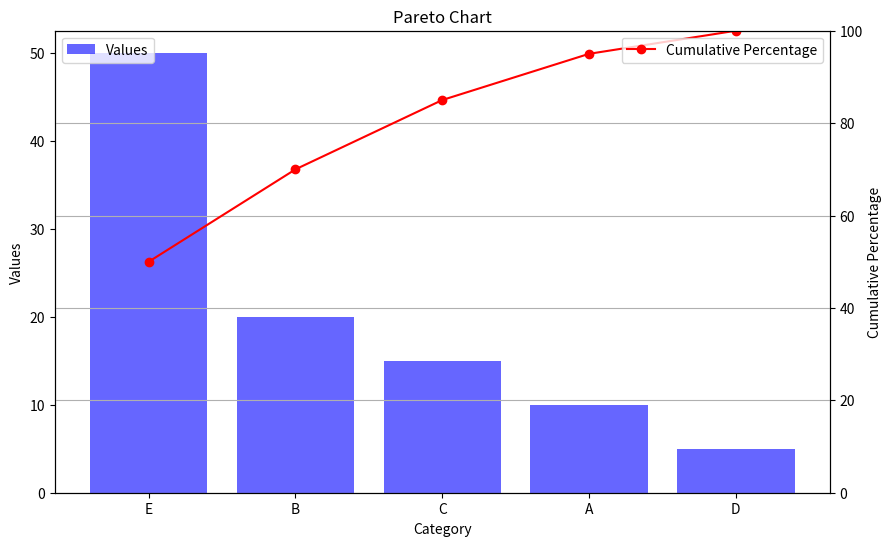

The matplotlib source for this figure:
import pandas as pd
import matplotlib.pyplot as plt

data = {
    'Category': ['A', 'B', 'C', 'D', 'E'],
    'Values': [10, 20, 15, 5, 50]}

df = pd.DataFrame(data)
df.sort_values(by='Values', ascending=False, inplace=True)
df['Cumulative'] = df['Values'].cumsum()

df['Cumulative_Percentage'] = df['Cumulative'] / df['Values'].sum() * 100

fig, axl = plt.subplots(figsize=(10, 6))
axl.bar(df['Category'], df['Values'], color='blue', alpha=0.6, label='Values')
axl.set_ylabel('Values')
axl.set_xlabel('Category')

ax2 = axl.twinx()
ax2.plot(df['Category'], df['Cumulative_Percentage'], color='red', marker='o', label='Cumulative Percentage')
ax2.set_ylabel('Cumulative Percentage')

ax2.set_ylim(0, 100)
axl.set_title('Pareto Chart')

axl.legend(loc='upper left')
ax2.legend(loc='upper right')

plt.grid()
plt.show()